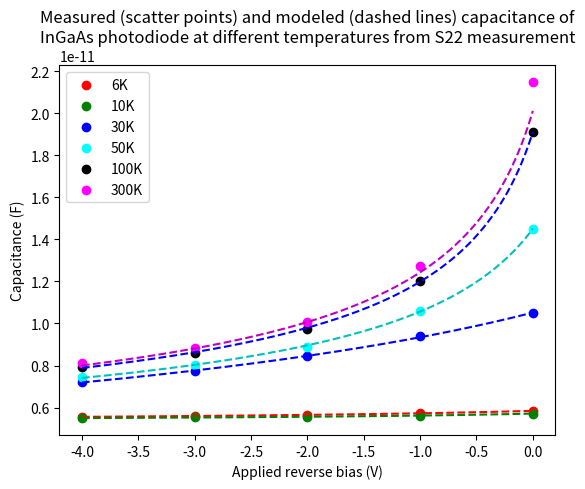

Source code (Python):
import numpy as np
import matplotlib.pyplot as plt
import scipy

# experimental data, InGaAs photodiode
V = np.array([0, -1, -2, -3, -4]) # unit: V
Capacitance_6K = np.array([5.84433, 5.72469, 5.65429, 5.59801, 5.55675]) # unit: pF
Capacitance_10K = np.array([5.7163, 5.6138, 5.56758, 5.52729, 5.4953])
Capacitance_30K = np.array([10.507, 9.3827, 8.43078, 7.74387, 7.2123])
Capacitance_50K = np.array([14.4979, 10.6152, 8.8966, 8.0028, 7.4594])
Capacitance_100K = np.array([19.1006, 12.0348, 9.72198, 8.61538, 7.9325])
Capacitance_300K = np.array([21.4766, 12.7451, 10.0689, 8.84538, 8.12815])

# physical constants
elecmass = scipy.constants.electron_mass
q = scipy.constants.elementary_charge
k = scipy.constants.Boltzmann
h = scipy.constants.Planck
pF = 1e-12 # picofarad -> farad

# material properties
eps = 13.9 # dielectric constant
me = 0.043*elecmass # electron effective mass
mh = 0.46*elecmass # hole effective mass
EG = 0.74*q # band gap

def C_total(V, a, V_0, C_p):
    return a/np.sqrt(V_0-V)+C_p

data_list = list([Capacitance_6K, Capacitance_10K, Capacitance_30K, Capacitance_50K, Capacitance_100K, Capacitance_300K])
fit_params = list()
fit_params_pcov = list()

for data in data_list:
    fit_params.append(scipy.optimize.curve_fit(C_total, V, data*1e-12)[0]) # fitted params
    fit_params_pcov.append(scipy.optimize.curve_fit(C_total, V, data*pF)[1]) # fitted params' covariances

fig, ax = plt.subplots()

V_fine = np.linspace(min(V), max(V), num=400) # finer voltage step for plotting model

C_6K = ax.scatter(V, Capacitance_6K*pF, c='red')
C_10K = ax.scatter(V, Capacitance_10K*pF, c='green')
C_30K = ax.scatter(V, Capacitance_30K*pF, c='blue')
C_50K = ax.scatter(V, Capacitance_50K*pF, c='cyan')
C_100K = ax.scatter(V, Capacitance_100K*pF, c='black')
C_300K = ax.scatter(V, Capacitance_300K*pF, c='magenta')

C_6K_model = ax.plot(V_fine, C_total(V_fine, fit_params[0][0], fit_params[0][1], fit_params[0][2]), 'r--')
C_10K_model = ax.plot(V_fine, C_total(V_fine, fit_params[1][0], fit_params[1][1], fit_params[1][2]), 'g--')
C_30K_model = ax.plot(V_fine, C_total(V_fine, fit_params[2][0], fit_params[2][1], fit_params[2][2]), 'b--')
C_50K_model = ax.plot(V_fine, C_total(V_fine, fit_params[3][0], fit_params[3][1], fit_params[3][2]), 'c--')
C_100K_model = ax.plot(V_fine, C_total(V_fine, fit_params[4][0], fit_params[4][1], fit_params[4][2]), 'b--')
C_300K_model = ax.plot(V_fine, C_total(V_fine, fit_params[5][0], fit_params[4][1], fit_params[5][2]), 'm--')

ax.legend(['6K', '10K', '30K', '50K', '100K', '300K'], loc='upper left')
ax.set_xlabel("Applied reverse bias (V)")
ax.set_ylabel("Capacitance (F)")
ax.set_title("Measured (scatter points) and modeled (dashed lines) capacitance of" "\n" "InGaAs photodiode at different temperatures from S22 measurement", loc='center')